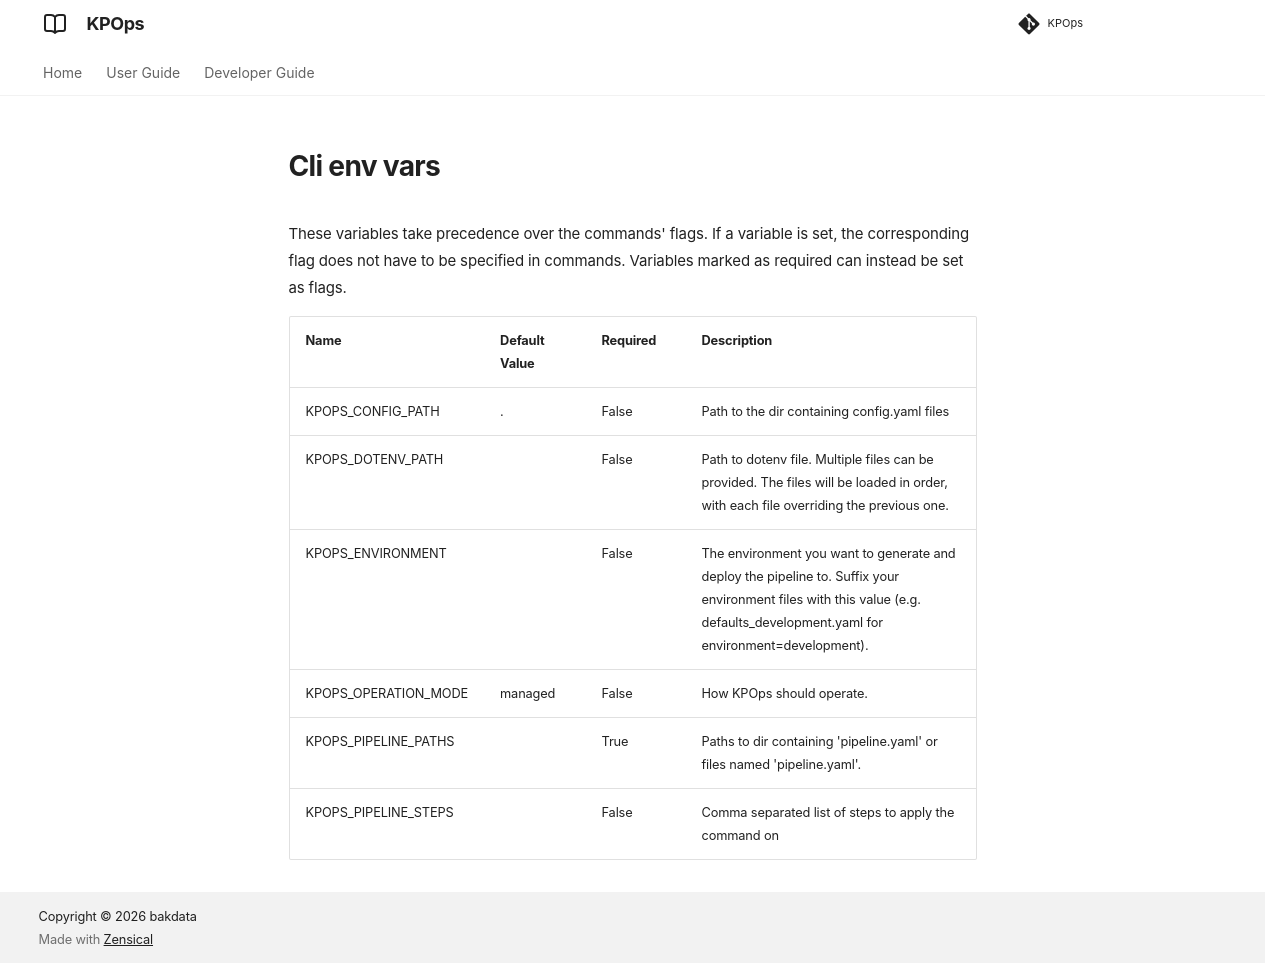

repository: bakdata/kpops · page: 12.0/resources/variables/cli_env_vars/index.html · generator: mkdocs

These variables take precedence over the commands' flags. If a variable is set, the corresponding flag does not have to be specified in commands. Variables marked as required can instead be set as flags.

|        Name        |Default Value|Required|                                                                                Description                                                                                 |
|--------------------|-------------|--------|----------------------------------------------------------------------------------------------------------------------------------------------------------------------------|
|KPOPS_CONFIG_PATH   |.            |False   |Path to the dir containing config.yaml files                                                                                                                                |
|KPOPS_DOTENV_PATH   |             |False   |Path to dotenv file. Multiple files can be provided. The files will be loaded in order, with each file overriding the previous one.                                         |
|KPOPS_ENVIRONMENT   |             |False   |The environment you want to generate and deploy the pipeline to. Suffix your environment files with this value (e.g. defaults_development.yaml for environment=development).|
|KPOPS_OPERATION_MODE|managed      |False   |How KPOps should operate.                                                                                                                                                   |
|KPOPS_PIPELINE_PATHS|             |True    |Paths to dir containing 'pipeline.yaml' or files named 'pipeline.yaml'.                                                                                                     |
|KPOPS_PIPELINE_STEPS|             |False   |Comma separated list of steps to apply the command on                                                                                                                       |
